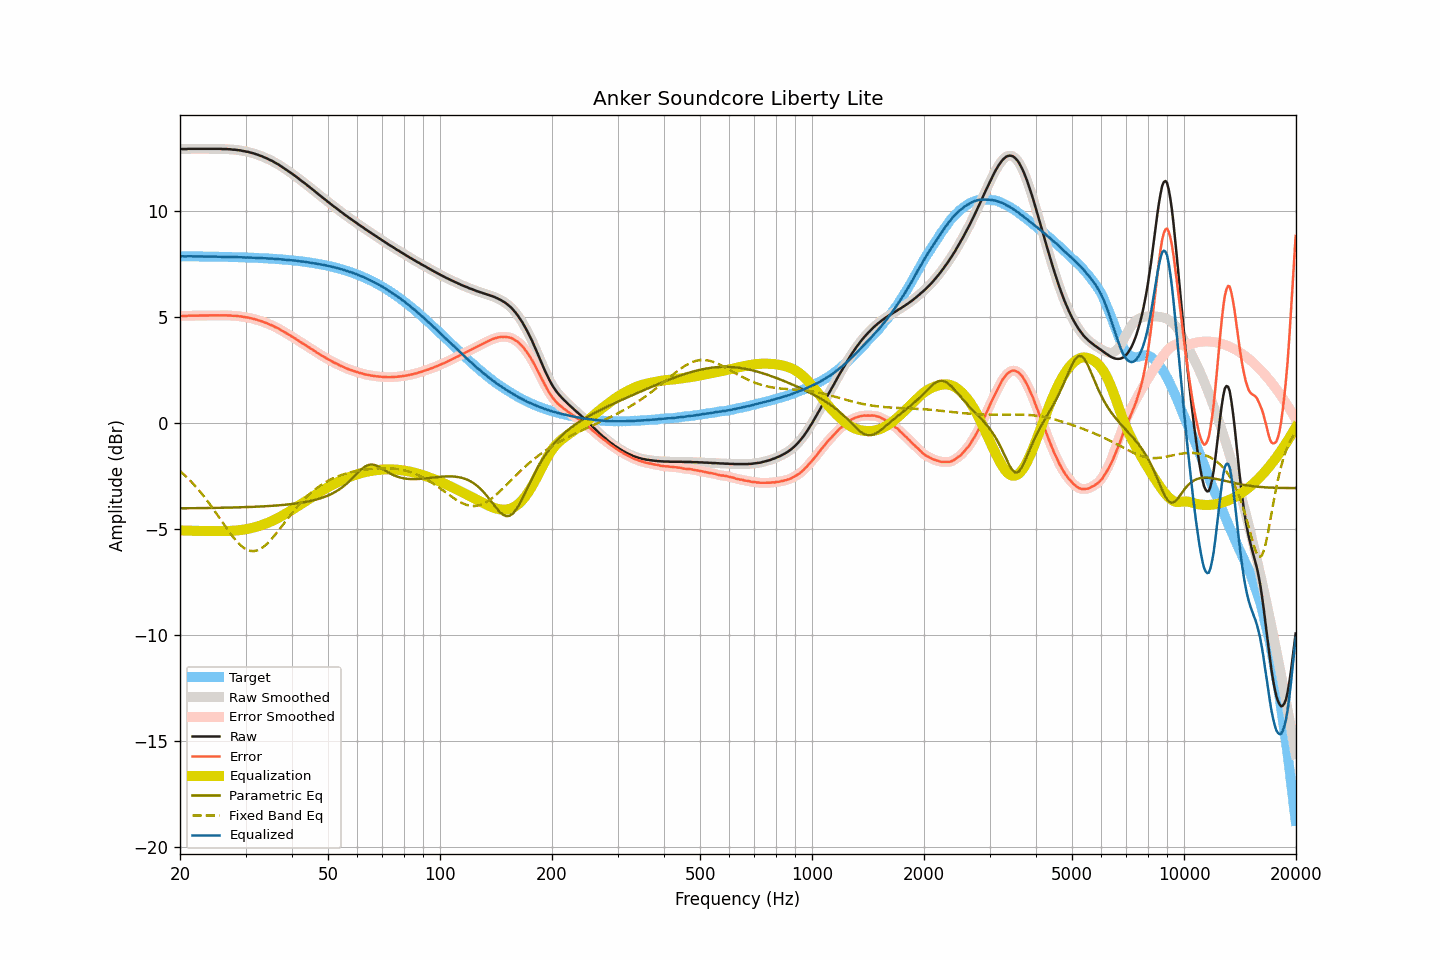

Data behind this chart, as committed beside it:
frequency, raw, smoothed, error, error_smoothed, equalization, parametric_eq, fixed_band_eq, equalized_raw, equalized_smoothed, target
20.00, 12.95, 12.95, 5.06, 5.06, -5.06, -4.02, -2.26, 7.89, 7.89, 7.89
20.20, 12.95, 12.95, 5.07, 5.06, -5.06, -4.02, -2.33, 7.89, 7.88, 7.88
20.40, 12.95, 12.95, 5.07, 5.06, -5.07, -4.02, -2.39, 7.88, 7.88, 7.88
20.61, 12.95, 12.95, 5.07, 5.07, -5.07, -4.02, -2.46, 7.88, 7.88, 7.88
20.81, 12.95, 12.95, 5.07, 5.07, -5.07, -4.02, -2.53, 7.88, 7.88, 7.88
21.02, 12.96, 12.96, 5.08, 5.07, -5.07, -4.02, -2.61, 7.89, 7.88, 7.88
21.23, 12.96, 12.96, 5.08, 5.08, -5.08, -4.01, -2.68, 7.88, 7.88, 7.88
21.44, 12.96, 12.96, 5.08, 5.08, -5.08, -4.01, -2.76, 7.88, 7.88, 7.88
21.66, 12.96, 12.96, 5.08, 5.08, -5.08, -4.01, -2.84, 7.88, 7.88, 7.88
21.87, 12.96, 12.96, 5.08, 5.08, -5.08, -4.01, -2.93, 7.88, 7.88, 7.88
22.09, 12.96, 12.96, 5.08, 5.08, -5.08, -4.01, -3.01, 7.88, 7.88, 7.88
22.31, 12.96, 12.96, 5.08, 5.08, -5.08, -4.01, -3.10, 7.88, 7.88, 7.88
22.54, 12.96, 12.96, 5.08, 5.08, -5.08, -4.01, -3.19, 7.88, 7.88, 7.88
22.76, 12.96, 12.96, 5.08, 5.08, -5.08, -4.01, -3.28, 7.88, 7.88, 7.88
22.99, 12.96, 12.96, 5.09, 5.09, -5.09, -4.01, -3.37, 7.87, 7.87, 7.87
23.22, 12.96, 12.96, 5.09, 5.09, -5.09, -4.01, -3.47, 7.87, 7.87, 7.87
23.45, 12.96, 12.96, 5.09, 5.09, -5.09, -4.01, -3.57, 7.87, 7.87, 7.87
23.69, 12.96, 12.96, 5.09, 5.09, -5.09, -4.00, -3.67, 7.87, 7.87, 7.87
23.92, 12.96, 12.96, 5.09, 5.09, -5.09, -4.00, -3.77, 7.87, 7.87, 7.87
24.16, 12.96, 12.96, 5.09, 5.09, -5.09, -4.00, -3.87, 7.87, 7.87, 7.87
24.40, 12.96, 12.96, 5.09, 5.09, -5.09, -4.00, -3.98, 7.87, 7.87, 7.87
24.65, 12.96, 12.96, 5.09, 5.09, -5.09, -4.00, -4.09, 7.87, 7.87, 7.87
24.89, 12.96, 12.96, 5.09, 5.09, -5.09, -4.00, -4.19, 7.87, 7.87, 7.87
25.14, 12.96, 12.96, 5.10, 5.10, -5.09, -4.00, -4.30, 7.86, 7.87, 7.86
25.39, 12.96, 12.96, 5.10, 5.10, -5.10, -4.00, -4.41, 7.86, 7.86, 7.86
25.65, 12.96, 12.96, 5.10, 5.10, -5.10, -3.99, -4.52, 7.86, 7.86, 7.86
25.91, 12.95, 12.95, 5.09, 5.09, -5.10, -3.99, -4.63, 7.85, 7.86, 7.86
26.16, 12.95, 12.95, 5.09, 5.09, -5.09, -3.99, -4.74, 7.86, 7.86, 7.86
26.43, 12.95, 12.95, 5.09, 5.09, -5.09, -3.99, -4.85, 7.86, 7.86, 7.86
26.69, 12.95, 12.95, 5.10, 5.09, -5.09, -3.99, -4.96, 7.86, 7.86, 7.85
26.96, 12.94, 12.94, 5.09, 5.09, -5.09, -3.99, -5.07, 7.85, 7.86, 7.85
27.23, 12.94, 12.94, 5.09, 5.09, -5.09, -3.98, -5.17, 7.85, 7.85, 7.85
27.50, 12.93, 12.93, 5.08, 5.08, -5.08, -3.98, -5.27, 7.85, 7.85, 7.85
27.77, 12.92, 12.92, 5.07, 5.08, -5.08, -3.98, -5.37, 7.84, 7.85, 7.85
28.05, 12.92, 12.92, 5.07, 5.07, -5.07, -3.98, -5.47, 7.85, 7.84, 7.85
28.33, 12.91, 12.91, 5.07, 5.07, -5.07, -3.98, -5.55, 7.84, 7.84, 7.84
28.62, 12.90, 12.90, 5.06, 5.06, -5.06, -3.97, -5.64, 7.84, 7.84, 7.84
28.90, 12.89, 12.89, 5.05, 5.05, -5.05, -3.97, -5.71, 7.84, 7.84, 7.84
29.19, 12.88, 12.88, 5.04, 5.04, -5.04, -3.97, -5.79, 7.84, 7.84, 7.84
29.48, 12.86, 12.86, 5.03, 5.03, -5.03, -3.97, -5.85, 7.83, 7.83, 7.83
29.78, 12.85, 12.85, 5.02, 5.02, -5.02, -3.96, -5.90, 7.83, 7.83, 7.83
30.08, 12.83, 12.83, 5.00, 5.00, -5.01, -3.96, -5.95, 7.82, 7.83, 7.83
30.38, 12.82, 12.82, 4.99, 4.99, -4.99, -3.96, -5.99, 7.83, 7.83, 7.83
30.68, 12.80, 12.80, 4.98, 4.98, -4.98, -3.96, -6.01, 7.82, 7.82, 7.82
30.99, 12.78, 12.78, 4.96, 4.96, -4.96, -3.95, -6.03, 7.82, 7.82, 7.82
31.30, 12.76, 12.76, 4.94, 4.94, -4.94, -3.95, -6.04, 7.82, 7.82, 7.82
31.61, 12.74, 12.74, 4.93, 4.92, -4.92, -3.95, -6.04, 7.82, 7.81, 7.81
31.93, 12.71, 12.71, 4.90, 4.90, -4.90, -3.94, -6.02, 7.81, 7.81, 7.81
32.24, 12.69, 12.69, 4.88, 4.88, -4.88, -3.94, -6.01, 7.81, 7.81, 7.81
32.57, 12.66, 12.66, 4.86, 4.86, -4.86, -3.94, -5.97, 7.80, 7.80, 7.80
32.89, 12.63, 12.63, 4.83, 4.83, -4.83, -3.93, -5.94, 7.80, 7.80, 7.80
33.22, 12.61, 12.60, 4.81, 4.81, -4.81, -3.93, -5.89, 7.80, 7.80, 7.80
33.55, 12.57, 12.57, 4.78, 4.78, -4.78, -3.93, -5.84, 7.79, 7.79, 7.79
33.89, 12.54, 12.54, 4.75, 4.75, -4.75, -3.92, -5.77, 7.79, 7.79, 7.79
34.23, 12.51, 12.51, 4.73, 4.72, -4.72, -3.92, -5.70, 7.79, 7.78, 7.78
34.57, 12.47, 12.47, 4.69, 4.69, -4.69, -3.91, -5.63, 7.78, 7.78, 7.78
34.92, 12.43, 12.44, 4.65, 4.66, -4.66, -3.91, -5.55, 7.77, 7.78, 7.78
35.27, 12.40, 12.40, 4.63, 4.63, -4.63, -3.90, -5.46, 7.77, 7.77, 7.77
35.62, 12.36, 12.36, 4.59, 4.59, -4.59, -3.90, -5.38, 7.77, 7.77, 7.77
35.97, 12.31, 12.31, 4.55, 4.55, -4.55, -3.89, -5.28, 7.76, 7.76, 7.76
... 635 more rows
